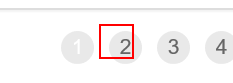
Task: Robotic Enterprise Framework
Workflow: GetTransactionData

Step 1 [then]: find the link '"+in_TransactionNumber.ToString+"' in window 'ACME System 1*'
